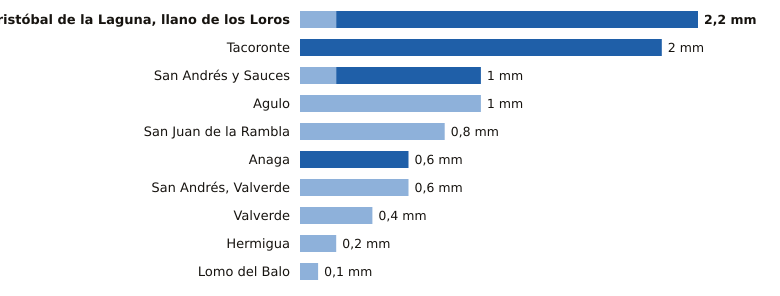

Data behind this chart, as committed beside it:
estacion, provincia, indicativo, mm_6_dias_anteriores, mm_hoy, mm_7_dias, horas_de_hoy
San Cristóbal de la Laguna, llano de los…, Santa Cruz de Tenerife, C446G, 0.2, 2.0, 2.2, 12
Tacoronte, Santa Cruz de Tenerife, C458A, 0.0, 2.0, 2.0, 10
San Andrés y Sauces, Santa Cruz de Tenerife, C148F, 0.2, 0.8, 1.0, 10
Agulo, Santa Cruz de Tenerife, C317B, 1.0, 0.0, 1.0, 12
San Juan de la Rambla, Santa Cruz de Tenerife, C468X, 0.8, 0.0, 0.8, 11
Anaga, Santa Cruz de Tenerife, C449F, 0.0, 0.6, 0.6, 11
San Andrés, Valverde, Santa Cruz de Tenerife, C925F, 0.6, 0.0, 0.6, 10
Valverde, Santa Cruz de Tenerife, C928I, 0.4, 0.0, 0.4, 10
Hermigua, Santa Cruz de Tenerife, C328W, 0.2, 0.0, 0.2, 10
Lomo del Balo, Santa Cruz de Tenerife, C419L, 0.1, 0.0, 0.1, 11
